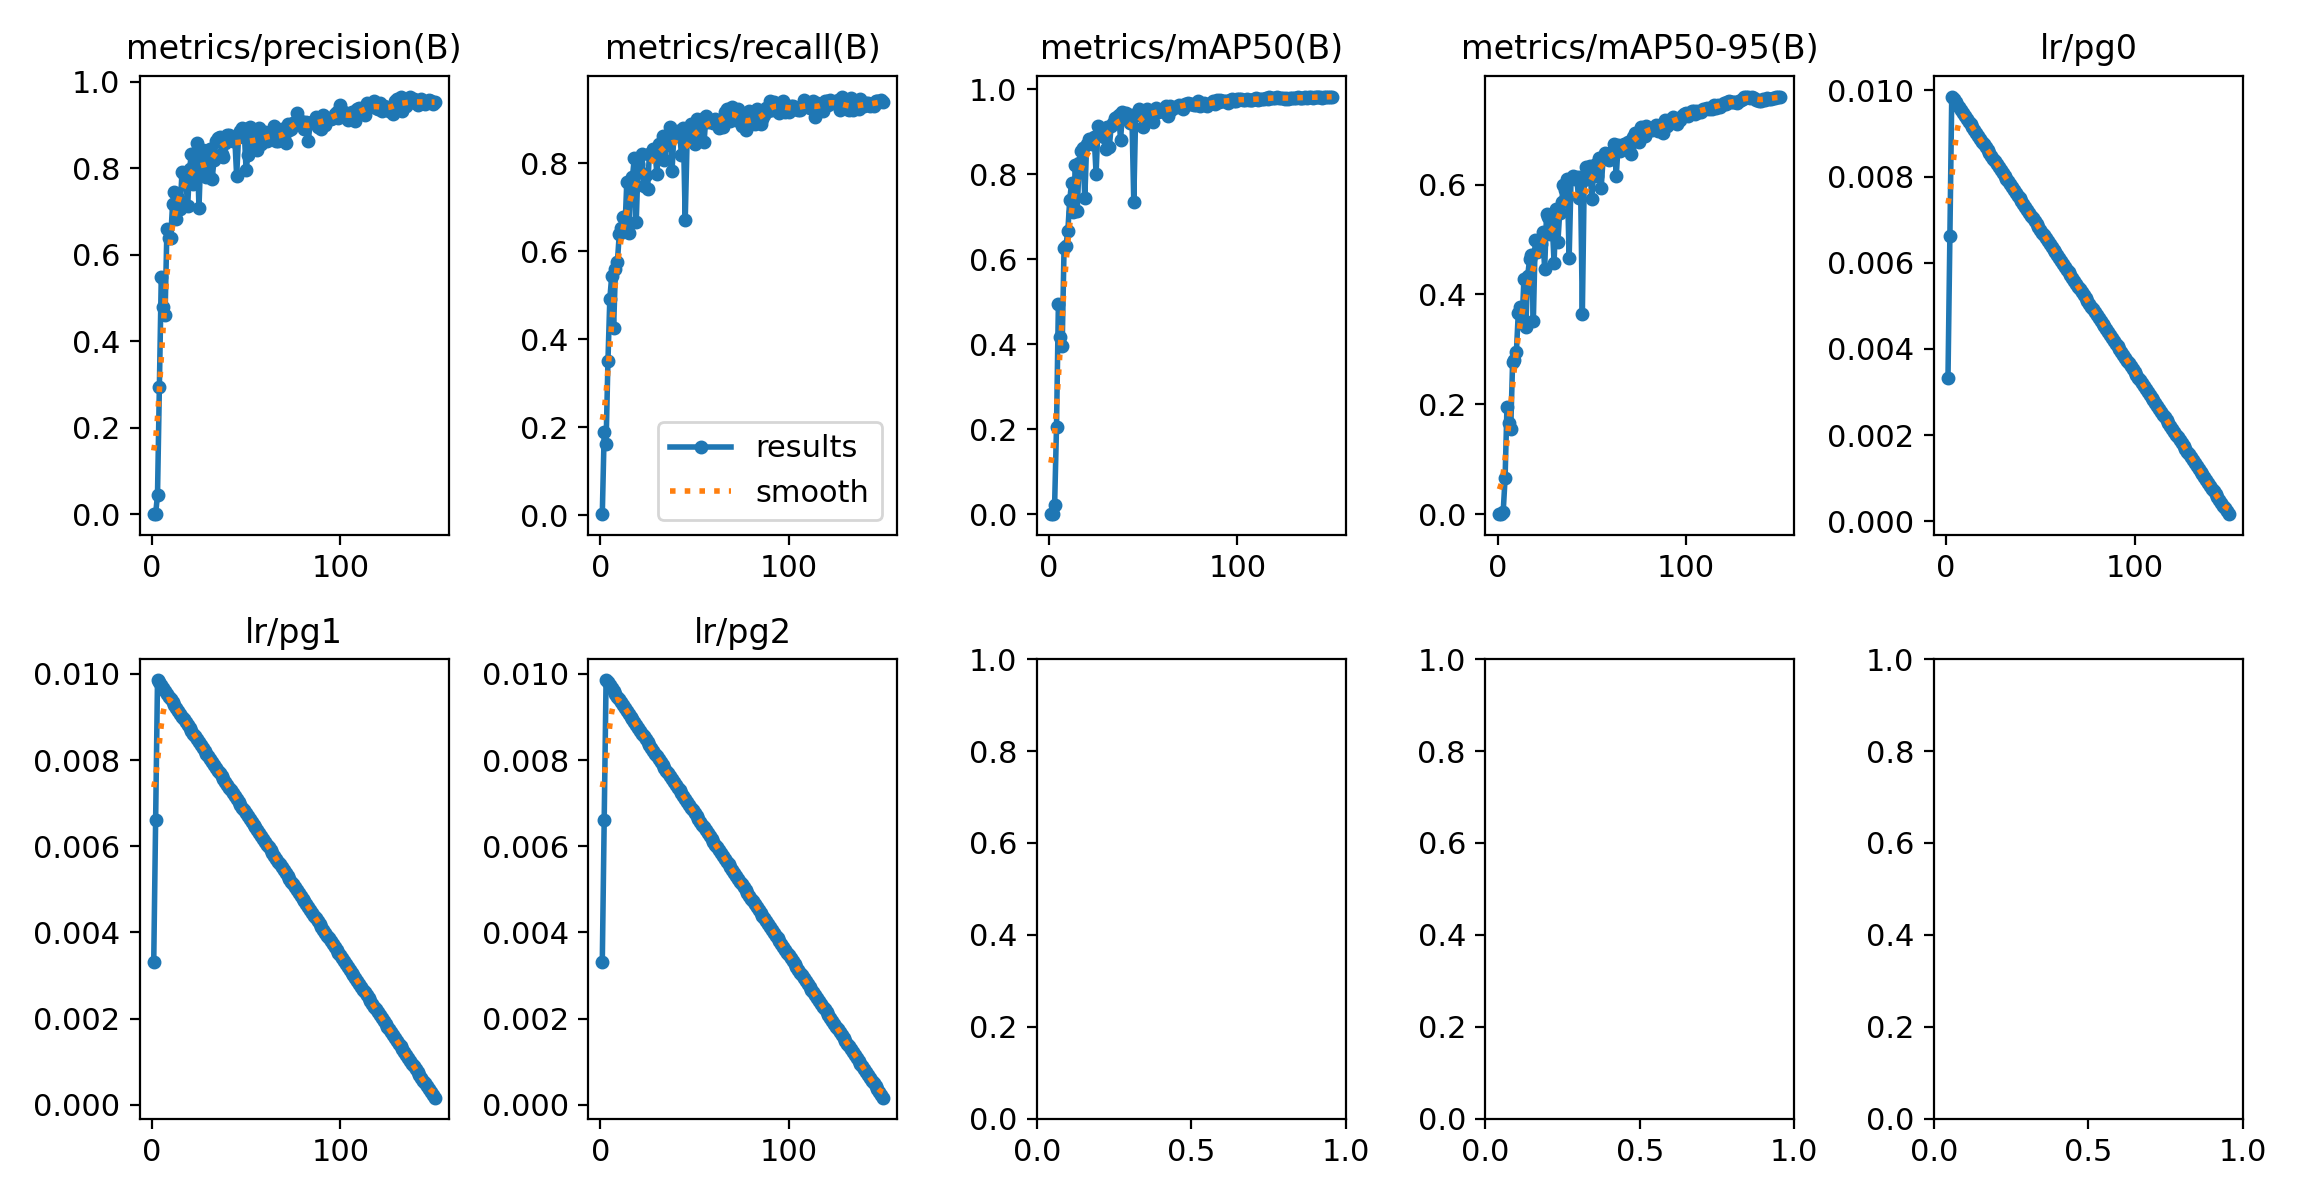

The data file committed next to this chart (first rows):
epoch, time, train/box_loss_rgb, train/cls_loss_rgb, train/dfl_loss_rgb, train/box_loss_ir, train/cls_loss_ir, train/dfl_loss_ir, train/box_loss_fuse, train/cls_loss_fuse, train/dfl_loss_fuse, train/box_loss_fuse_ir, train/cls_loss_fuse_ir, train/dfl_loss_fuse_ir, metrics/precision(B), metrics/recall(B), metrics/mAP50(B), metrics/mAP50-95(B), metrics/rgb/metrics/precision(B), metrics/rgb/metrics/recall(B), metrics/rgb/metrics/mAP50(B), metrics/rgb/metrics/mAP50-95(B), metrics/rgb/fitness, metrics/ir/metrics/precision(B)
1, 162.1, 3.978, 20.45, 0, 4.008, 21.39, 0, 4.008, 21.84, 0, 4.021, 21.26, 0, 0.001879, 0.001883, 7.27619e-05, 1.45528e-05, 0.01179, 0.01507, 0.0009681, 0.000188, 0.000266, 0.0001407
2, 321, 3.855, 14.84, 0, 3.844, 15.31, 0, 3.853, 15.45, 0, 3.924, 15.35, 0, 0.0005411, 0.1883, 0.0008199, 0.0001708, 0.0006006, 0.209, 0.001067, 0.000247, 0.000329, 0.0003463
3, 478.9, 3.241, 6.079, 0, 3.237, 6.458, 0, 3.077, 5.966, 0, 3.116, 5.983, 0, 0.04545, 0.162, 0.02256, 0.004499, 0.07447, 0.06026, 0.012, 0.002155, 0.003139, 0.001613
4, 638.4, 2.944, 3.331, 0, 2.773, 3.453, 0, 2.717, 2.931, 0, 2.758, 2.898, 0, 0.2951, 0.3503, 0.2062, 0.06518, 0.3673, 0.3145, 0.2347, 0.06349, 0.0806, 0.124
5, 799.2, 2.684, 2.62, 0, 2.567, 2.817, 0, 2.473, 2.276, 0, 2.484, 2.204, 0, 0.5481, 0.4915, 0.4958, 0.1949, 0.4265, 0.3851, 0.3697, 0.1349, 0.1584, 0.3191
6, 956.5, 2.493, 2.355, 0, 2.401, 2.522, 0, 2.317, 2.04, 0, 2.327, 1.942, 0, 0.4803, 0.543, 0.4183, 0.1657, 0.5328, 0.4038, 0.3997, 0.1735, 0.1962, 0.4301
7, 1113, 2.383, 2.225, 0, 2.301, 2.334, 0, 2.202, 1.812, 0, 2.206, 1.756, 0, 0.4601, 0.4256, 0.3951, 0.1547, 0.5562, 0.5334, 0.5257, 0.2134, 0.2446, 0.2978
8, 1268, 2.302, 2.13, 0, 2.274, 2.244, 0, 2.131, 1.702, 0, 2.136, 1.675, 0, 0.6599, 0.5593, 0.6265, 0.277, 0.5914, 0.5424, 0.5434, 0.2371, 0.2677, 0.377
9, 1426, 2.208, 1.995, 0, 2.184, 2.159, 0, 2.033, 1.574, 0, 2.043, 1.52, 0, 0.6401, 0.5744, 0.6325, 0.2804, 0.569, 0.5494, 0.526, 0.2376, 0.2665, 0.5032
10, 1582, 2.196, 1.942, 0, 2.152, 2.081, 0, 2.032, 1.512, 0, 2.03, 1.484, 0, 0.6381, 0.6384, 0.6667, 0.2948, 0.6236, 0.5857, 0.5881, 0.2537, 0.2871, 0.5599
11, 1740, 2.131, 1.868, 0, 2.137, 2.028, 0, 1.974, 1.418, 0, 1.982, 1.406, 0, 0.7177, 0.6516, 0.7389, 0.3656, 0.6249, 0.5616, 0.5897, 0.2892, 0.3192, 0.6121
12, 1899, 2.127, 1.848, 0, 2.092, 1.945, 0, 1.938, 1.396, 0, 1.954, 1.354, 0, 0.7465, 0.6764, 0.7803, 0.3775, 0.6606, 0.6196, 0.6293, 0.2833, 0.3179, 0.6088
13, 2060, 2.086, 1.829, 0, 2.061, 1.867, 0, 1.887, 1.32, 0, 1.906, 1.301, 0, 0.6825, 0.6478, 0.7122, 0.3482, 0.6873, 0.6365, 0.6329, 0.3052, 0.338, 0.4225
14, 2218, 2.059, 1.787, 0, 2.042, 1.827, 0, 1.867, 1.256, 0, 1.906, 1.23, 0, 0.7322, 0.7568, 0.8231, 0.4281, 0.6905, 0.6328, 0.6382, 0.3158, 0.3481, 0.6187
15, 2374, 2.04, 1.72, 0, 2.045, 1.805, 0, 1.867, 1.228, 0, 1.881, 1.193, 0, 0.7067, 0.6403, 0.715, 0.3414, 0.6811, 0.5932, 0.6294, 0.3281, 0.3582, 0.5446
16, 2532, 2.033, 1.717, 0, 2.017, 1.73, 0, 1.832, 1.21, 0, 1.864, 1.177, 0, 0.7914, 0.7156, 0.8277, 0.434, 0.6854, 0.6591, 0.6649, 0.3351, 0.3681, 0.6474
17, 2691, 2.001, 1.685, 0, 1.994, 1.708, 0, 1.8, 1.188, 0, 1.834, 1.138, 0, 0.7873, 0.7684, 0.856, 0.464, 0.7139, 0.6667, 0.6802, 0.3491, 0.3822, 0.6448
18, 2848, 1.985, 1.674, 0, 1.956, 1.642, 0, 1.788, 1.125, 0, 1.821, 1.106, 0, 0.7765, 0.8112, 0.8622, 0.4719, 0.6923, 0.6591, 0.6805, 0.3704, 0.4014, 0.6876
19, 3007, 1.959, 1.633, 0, 1.937, 1.616, 0, 1.766, 1.078, 0, 1.794, 1.053, 0, 0.7128, 0.6648, 0.7436, 0.3524, 0.7084, 0.6798, 0.7124, 0.3752, 0.4089, 0.3131
20, 3164, 1.959, 1.623, 0, 1.939, 1.592, 0, 1.757, 1.087, 0, 1.796, 1.032, 0, 0.7983, 0.7973, 0.8721, 0.5, 0.735, 0.678, 0.6911, 0.3588, 0.392, 0.7241
21, 3321, 1.934, 1.578, 0, 1.929, 1.595, 0, 1.748, 1.072, 0, 1.784, 1.03, 0, 0.8336, 0.7797, 0.8826, 0.4778, 0.7198, 0.6629, 0.6967, 0.3681, 0.4009, 0.6763
22, 3476, 1.922, 1.558, 0, 1.89, 1.543, 0, 1.723, 1.041, 0, 1.751, 1, 0, 0.7643, 0.8211, 0.8749, 0.4898, 0.7489, 0.6855, 0.7122, 0.3875, 0.42, 0.6372
23, 3633, 1.925, 1.562, 0, 1.904, 1.501, 0, 1.707, 1.012, 0, 1.743, 0.9777, 0, 0.8358, 0.7478, 0.8713, 0.4921, 0.6959, 0.7068, 0.6979, 0.3843, 0.4156, 0.6152
24, 3792, 1.914, 1.53, 0, 1.856, 1.462, 0, 1.686, 0.9855, 0, 1.722, 0.9561, 0, 0.8578, 0.7721, 0.8873, 0.5133, 0.7153, 0.6836, 0.7042, 0.3773, 0.41, 0.7048
25, 3950, 1.945, 1.545, 0, 1.879, 1.464, 0, 1.692, 1.012, 0, 1.733, 0.9559, 0, 0.7092, 0.7401, 0.8019, 0.446, 0.7542, 0.6497, 0.6951, 0.3903, 0.4208, 0.6491
26, 4109, 1.892, 1.511, 0, 1.859, 1.445, 0, 1.673, 0.9672, 0, 1.695, 0.9145, 0, 0.8345, 0.8211, 0.9131, 0.5459, 0.7757, 0.6902, 0.7263, 0.3932, 0.4265, 0.7037
27, 4268, 1.896, 1.493, 0, 1.822, 1.409, 0, 1.657, 0.9376, 0, 1.685, 0.9135, 0, 0.8424, 0.8173, 0.9075, 0.5416, 0.7291, 0.7081, 0.7467, 0.4179, 0.4508, 0.7113
28, 4428, 1.875, 1.474, 0, 1.848, 1.41, 0, 1.651, 0.9321, 0, 1.672, 0.9005, 0, 0.8146, 0.8324, 0.8989, 0.5099, 0.7724, 0.6987, 0.7456, 0.4321, 0.4634, 0.6797
29, 4586, 1.886, 1.483, 0, 1.834, 1.362, 0, 1.636, 0.9231, 0, 1.658, 0.9004, 0, 0.7792, 0.8211, 0.8882, 0.5312, 0.7858, 0.6761, 0.7468, 0.423, 0.4554, 0.6341
30, 4740, 1.882, 1.453, 0, 1.818, 1.373, 0, 1.629, 0.9012, 0, 1.649, 0.8765, 0, 0.7865, 0.7759, 0.8593, 0.4575, 0.767, 0.7131, 0.7616, 0.4313, 0.4643, 0.5862
31, 4896, 1.872, 1.454, 0, 1.802, 1.326, 0, 1.621, 0.8775, 0, 1.648, 0.8523, 0, 0.8437, 0.8435, 0.9112, 0.5561, 0.7744, 0.7024, 0.7566, 0.406, 0.441, 0.7615
32, 5055, 1.84, 1.416, 0, 1.782, 1.313, 0, 1.589, 0.8643, 0, 1.608, 0.8183, 0, 0.7757, 0.8206, 0.8639, 0.4949, 0.7823, 0.6971, 0.7363, 0.4269, 0.4579, 0.6473
33, 5210, 1.836, 1.418, 0, 1.779, 1.286, 0, 1.581, 0.8374, 0, 1.61, 0.8158, 0, 0.8187, 0.8606, 0.9133, 0.549, 0.8039, 0.7194, 0.7598, 0.4284, 0.4615, 0.7457
34, 5368, 1.84, 1.4, 0, 1.777, 1.31, 0, 1.579, 0.8673, 0, 1.607, 0.8375, 0, 0.8636, 0.8079, 0.9203, 0.5686, 0.8029, 0.7062, 0.7686, 0.4485, 0.4805, 0.6863
35, 5527, 1.843, 1.406, 0, 1.762, 1.293, 0, 1.568, 0.8498, 0, 1.597, 0.8128, 0, 0.8712, 0.8418, 0.932, 0.5997, 0.7471, 0.7121, 0.7548, 0.4446, 0.4756, 0.7573
36, 5685, 1.823, 1.384, 0, 1.754, 1.294, 0, 1.555, 0.8378, 0, 1.58, 0.8198, 0, 0.872, 0.8596, 0.936, 0.5903, 0.8371, 0.6968, 0.7782, 0.4484, 0.4814, 0.8077
37, 5843, 1.819, 1.343, 0, 1.728, 1.241, 0, 1.534, 0.8266, 0, 1.566, 0.7853, 0, 0.833, 0.8814, 0.9407, 0.6107, 0.8036, 0.7395, 0.7795, 0.4477, 0.4809, 0.7973
38, 6001, 1.817, 1.37, 0, 1.753, 1.233, 0, 1.554, 0.8303, 0, 1.572, 0.8024, 0, 0.8263, 0.7815, 0.8821, 0.4665, 0.791, 0.7342, 0.7651, 0.4354, 0.4684, 0.512
39, 6158, 1.816, 1.353, 0, 1.749, 1.259, 0, 1.559, 0.8226, 0, 1.575, 0.7909, 0, 0.8595, 0.8638, 0.9458, 0.6098, 0.7961, 0.7137, 0.7621, 0.4303, 0.4634, 0.7981
40, 6314, 1.827, 1.347, 0, 1.739, 1.235, 0, 1.545, 0.8253, 0, 1.562, 0.8071, 0, 0.8772, 0.861, 0.9424, 0.6148, 0.8166, 0.7212, 0.7928, 0.4579, 0.4914, 0.7866
41, 6473, 1.81, 1.365, 0, 1.725, 1.204, 0, 1.539, 0.8027, 0, 1.561, 0.7869, 0, 0.8772, 0.8719, 0.9453, 0.6102, 0.7929, 0.7427, 0.7675, 0.4535, 0.4849, 0.7868
42, 6631, 1.769, 1.303, 0, 1.708, 1.176, 0, 1.516, 0.7751, 0, 1.518, 0.7624, 0, 0.8667, 0.8701, 0.941, 0.6142, 0.8089, 0.7401, 0.7833, 0.4658, 0.4976, 0.7869
43, 6787, 1.777, 1.316, 0, 1.696, 1.165, 0, 1.503, 0.7792, 0, 1.514, 0.756, 0, 0.8625, 0.8192, 0.9215, 0.5748, 0.8005, 0.7363, 0.7759, 0.4508, 0.4833, 0.7534
44, 6945, 1.804, 1.314, 0, 1.704, 1.194, 0, 1.522, 0.8101, 0, 1.544, 0.7812, 0, 0.8711, 0.8795, 0.9403, 0.6145, 0.8453, 0.7326, 0.7911, 0.4706, 0.5026, 0.8101
45, 7103, 1.793, 1.338, 0, 1.67, 1.162, 0, 1.499, 0.7756, 0, 1.514, 0.7521, 0, 0.7825, 0.6706, 0.7358, 0.3651, 0.8268, 0.7282, 0.7772, 0.459, 0.4908, 0.2493
46, 7259, 1.789, 1.315, 0, 1.69, 1.172, 0, 1.499, 0.7922, 0, 1.513, 0.7796, 0, 0.8727, 0.852, 0.9405, 0.6087, 0.7721, 0.7654, 0.7769, 0.4494, 0.4822, 0.8066
47, 7419, 1.783, 1.312, 0, 1.69, 1.141, 0, 1.492, 0.7735, 0, 1.51, 0.758, 0, 0.886, 0.8682, 0.945, 0.6326, 0.797, 0.7533, 0.7704, 0.4685, 0.4987, 0.8076
48, 7576, 1.757, 1.29, 0, 1.672, 1.142, 0, 1.497, 0.7583, 0, 1.507, 0.7605, 0, 0.8938, 0.8889, 0.955, 0.6249, 0.7774, 0.7499, 0.7892, 0.4694, 0.5014, 0.8129
49, 7732, 1.757, 1.297, 0, 1.652, 1.125, 0, 1.467, 0.7687, 0, 1.488, 0.7502, 0, 0.8902, 0.8606, 0.9492, 0.6337, 0.7831, 0.775, 0.7872, 0.4706, 0.5023, 0.8326
50, 7888, 1.766, 1.265, 0, 1.663, 1.12, 0, 1.45, 0.7531, 0, 1.478, 0.728, 0, 0.7957, 0.8434, 0.9113, 0.5746, 0.8127, 0.7684, 0.8004, 0.4847, 0.5162, 0.6857
51, 8047, 1.743, 1.275, 0, 1.671, 1.104, 0, 1.454, 0.7467, 0, 1.468, 0.7253, 0, 0.8313, 0.9002, 0.9425, 0.6213, 0.7575, 0.7646, 0.7825, 0.4668, 0.4984, 0.8109
52, 8206, 1.752, 1.261, 0, 1.659, 1.093, 0, 1.45, 0.7228, 0, 1.464, 0.7018, 0, 0.8963, 0.8786, 0.9535, 0.638, 0.8325, 0.7488, 0.7961, 0.4868, 0.5178, 0.8254
53, 8364, 1.739, 1.278, 0, 1.649, 1.09, 0, 1.446, 0.7287, 0, 1.462, 0.7085, 0, 0.8848, 0.8531, 0.9423, 0.6163, 0.8266, 0.7608, 0.7937, 0.4788, 0.5103, 0.808
54, 8522, 1.735, 1.277, 0, 1.644, 1.117, 0, 1.453, 0.7404, 0, 1.462, 0.7305, 0, 0.8738, 0.8998, 0.95, 0.6483, 0.786, 0.7702, 0.8014, 0.4854, 0.517, 0.8011
55, 8678, 1.735, 1.257, 0, 1.64, 1.093, 0, 1.441, 0.7318, 0, 1.453, 0.7174, 0, 0.8475, 0.8477, 0.924, 0.5941, 0.8206, 0.7552, 0.812, 0.4779, 0.5113, 0.6029
56, 8838, 1.745, 1.265, 0, 1.649, 1.091, 0, 1.444, 0.7345, 0, 1.452, 0.7179, 0, 0.8414, 0.9058, 0.9448, 0.6468, 0.7945, 0.7589, 0.7983, 0.4878, 0.5189, 0.7764
57, 8995, 1.749, 1.268, 0, 1.639, 1.074, 0, 1.441, 0.7116, 0, 1.451, 0.7058, 0, 0.8922, 0.8927, 0.9568, 0.6566, 0.8081, 0.7571, 0.8133, 0.4889, 0.5214, 0.8421
58, 9152, 1.728, 1.259, 0, 1.619, 1.064, 0, 1.419, 0.7156, 0, 1.428, 0.6954, 0, 0.856, 0.8953, 0.9459, 0.6543, 0.8328, 0.7702, 0.8094, 0.4859, 0.5183, 0.829
59, 9312, 1.71, 1.259, 0, 1.599, 1.08, 0, 1.414, 0.7238, 0, 1.43, 0.6969, 0, 0.8672, 0.8964, 0.9524, 0.645, 0.82, 0.7633, 0.7898, 0.4654, 0.4979, 0.8618
60, 9469, 1.732, 1.252, 0, 1.616, 1.045, 0, 1.419, 0.7065, 0, 1.431, 0.6892, 0, 0.884, 0.8902, 0.9512, 0.6565, 0.8282, 0.7536, 0.8049, 0.4943, 0.5253, 0.8479
... 90 more rows
